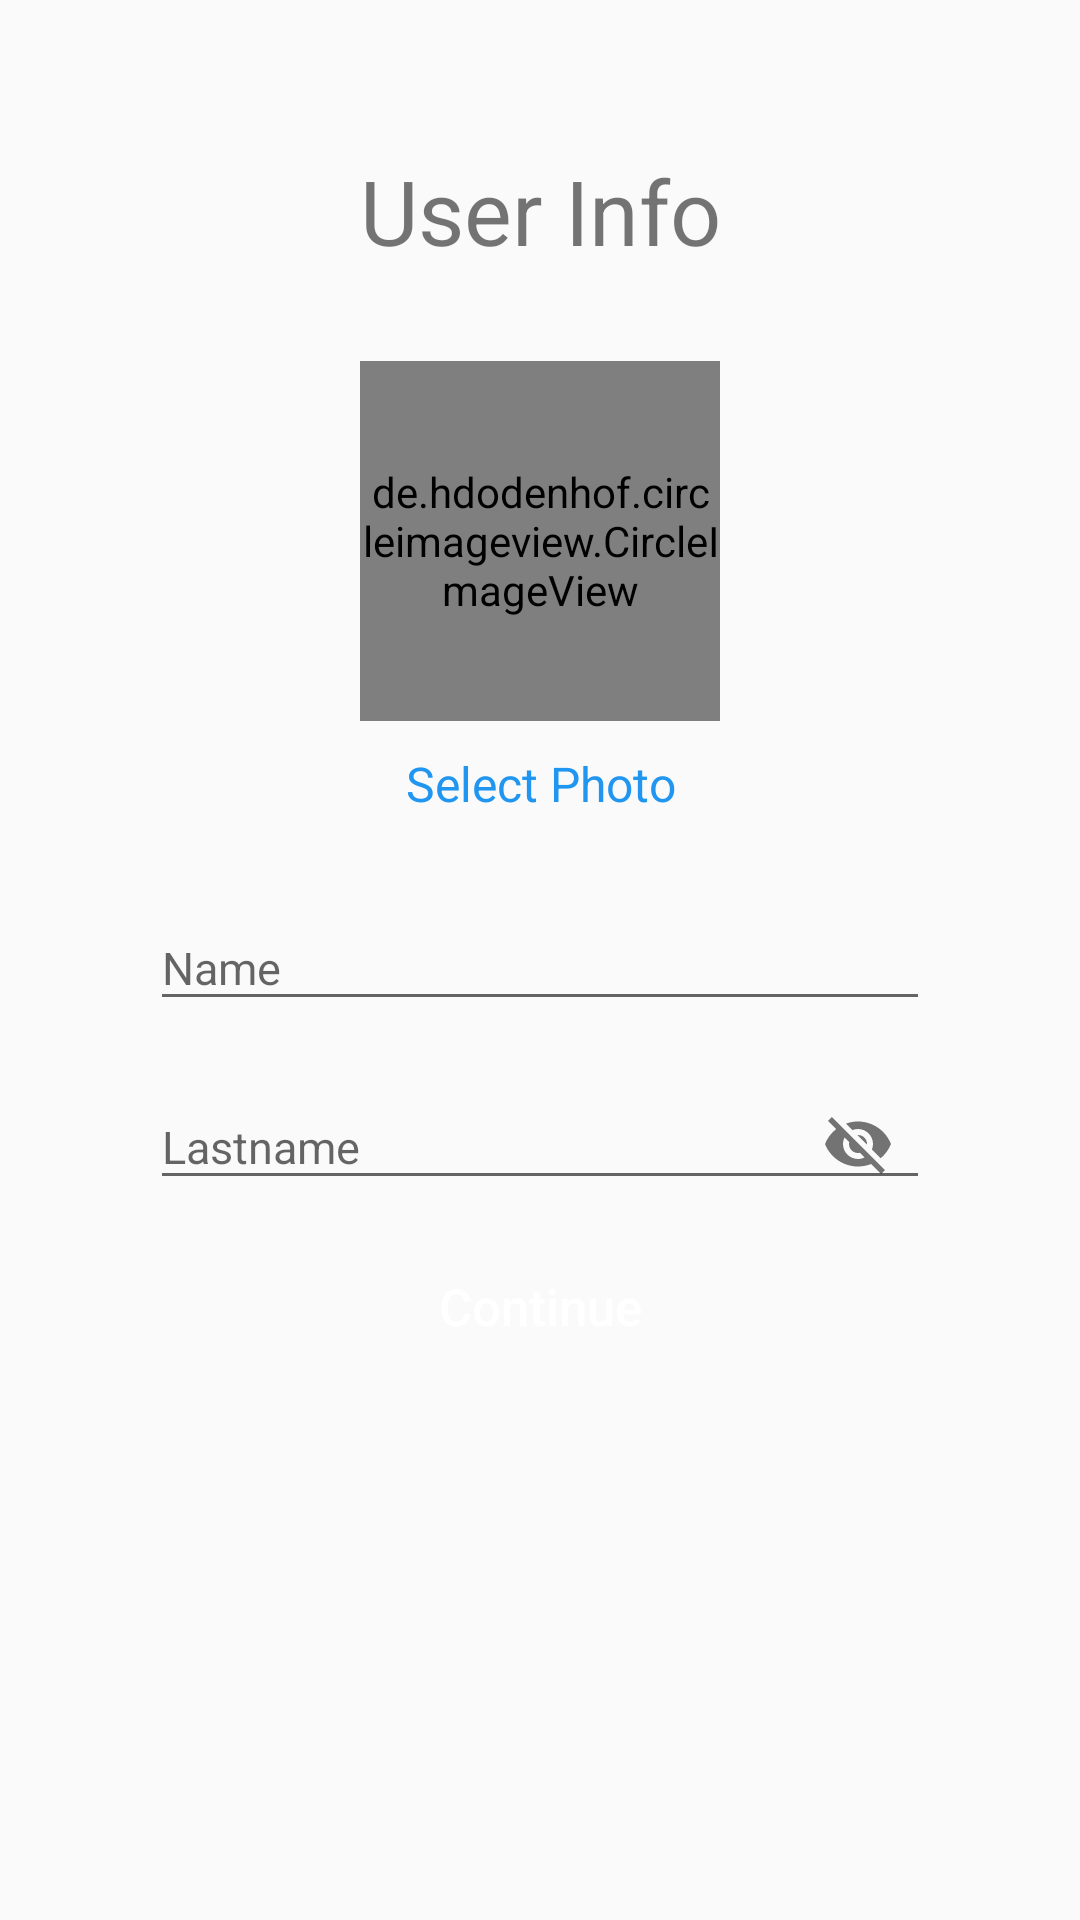

This screen was rendered from an Android layout file. Write that file and the resources it references.
<!-- AndroidManifest.xml: application theme AppTheme -->
<!-- res/layout/activity_user_info.xml -->
<?xml version="1.0" encoding="utf-8"?>
<LinearLayout xmlns:android="http://schemas.android.com/apk/res/android"
    xmlns:app="http://schemas.android.com/apk/res-auto"
    xmlns:tools="http://schemas.android.com/tools"
    android:layout_width="match_parent"
    android:layout_height="match_parent"
    android:padding="50dp"
    android:orientation="vertical"
    tools:context=".UserInfoActivity">

    <TextView
        android:layout_width="match_parent"
        android:layout_height="wrap_content"
        android:textSize="30sp"
        android:text="@string/user_info"
        android:gravity="center_horizontal"
        android:layout_marginBottom="30dp"/>

    <de.hdodenhof.circleimageview.CircleImageView
        android:id="@+id/iv_user_info"
        android:layout_width="120dp"
        android:layout_height="120dp"
        android:layout_gravity="center_horizontal"
        android:src="@color/colorLightGrey"
        android:layout_marginBottom="10dp"/>

    <TextView
        android:id="@+id/tv_user_info_select_photo"
        android:layout_width="match_parent"
        android:layout_height="wrap_content"
        android:text="@string/select_photo"
        android:textColor="@color/colorPrimary"
        android:textSize="16sp"
        android:gravity="center_horizontal"
        android:layout_marginBottom="20dp"/>

    <com.google.android.material.textfield.TextInputLayout
        android:id="@+id/etl_user_info_name"
        android:layout_width="match_parent"
        android:layout_height="wrap_content"
        android:layout_marginBottom="6dp">

        <com.google.android.material.textfield.TextInputEditText
            android:id="@+id/et_user_info_name"
            android:layout_width="match_parent"
            android:layout_height="wrap_content"
            android:hint="@string/name"
            android:inputType="text"
            android:textSize="15sp"/>

    </com.google.android.material.textfield.TextInputLayout>

    <com.google.android.material.textfield.TextInputLayout
        android:id="@+id/etl_user_info_lastname"
        android:layout_width="match_parent"
        android:layout_height="wrap_content"
        android:layout_marginBottom="6dp"
        app:passwordToggleEnabled="true">

        <com.google.android.material.textfield.TextInputEditText
            android:id="@+id/et_user_info_lastname"
            android:layout_width="match_parent"
            android:layout_height="wrap_content"
            android:hint="@string/lastname"
            android:inputType="text"
            android:textSize="15sp"/>

    </com.google.android.material.textfield.TextInputLayout>

    <Button
        android:id="@+id/btn_user_info_continue"
        android:layout_width="match_parent"
        android:layout_height="wrap_content"
        android:text="@string/continuee"
        android:textColor="@color/colorWhite"
        android:textAllCaps="false"
        android:textSize="17sp"
        android:layout_marginBottom="50dp"
        android:background="@drawable/rounded_btn"/>

</LinearLayout>
<!-- resources referenced by this layout -->
<resources>
  <color name="colorLightGrey">#999999</color>
  <color name="colorPrimary">#2196f1</color>
  <color name="colorWhite">#FFFFFF</color>
  <string name="continuee">Continue</string>
  <string name="lastname">Lastname</string>
  <string name="name">Name</string>
  <string name="select_photo">Select Photo</string>
  <string name="user_info">User Info</string>
  <style name="AppTheme" parent="Theme.AppCompat.Light.NoActionBar">
          
          <item name="colorPrimary">@color/colorPrimary</item>
          <item name="colorPrimaryDark">@color/colorPrimaryDark</item>
          <item name="colorAccent">@color/colorAccent</item>
      </style>
  <color name="colorPrimaryDark">#dddddd</color>
  <color name="colorAccent">#2196f1</color>
</resources>
